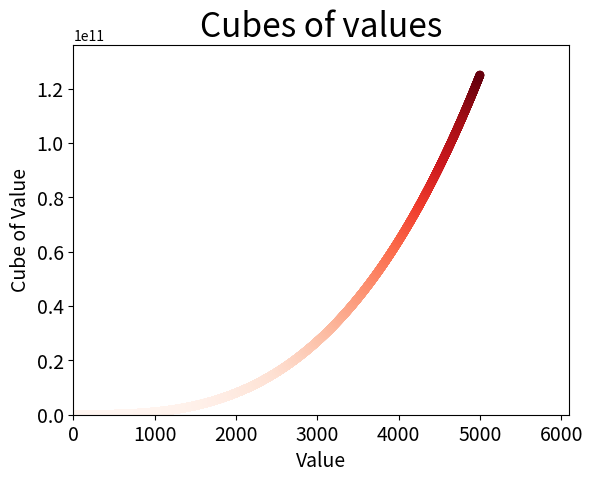

This figure's Python source:
# -*- coding: utf-8 -*-
"""
Created on Tue Jun 19 15:26:26 2018
绘制立方值的散点图
@author: lenovo
"""

import matplotlib.pyplot as plt

x_values = list(range(1, 5001))
y_values = [x ** 3 for x in x_values]
plt.scatter(x_values, y_values, c = y_values, cmap = plt.cm.Reds, 
            edgecolor = 'none', s = 40)
# s为点大小，edgecolor为点轮廓颜色，c为点颜色
# 参数cmap告诉pyplot使用哪个颜色映射。此处将y较小的点设置为浅蓝色，较大的为深蓝色

# 设置图表标题并给坐标轴加上标签
plt.title("Cubes of values", fontsize = 24)
plt.xlabel("Value", fontsize = 14)
plt.ylabel("Cube of Value", fontsize = 14)

# 设置刻度标记的大小
plt.tick_params(axis = 'both', which = 'major', labelsize = 14)

# 设置每个坐标轴的取值范围
plt.axis([0, 6100, 0, 136000000000])

# 保存图表为文件，第一个参数为文件名，第二个参数将图标多余的空白区域裁剪掉
plt.savefig("cubes_plot.png", bbox_inches = 'tight')